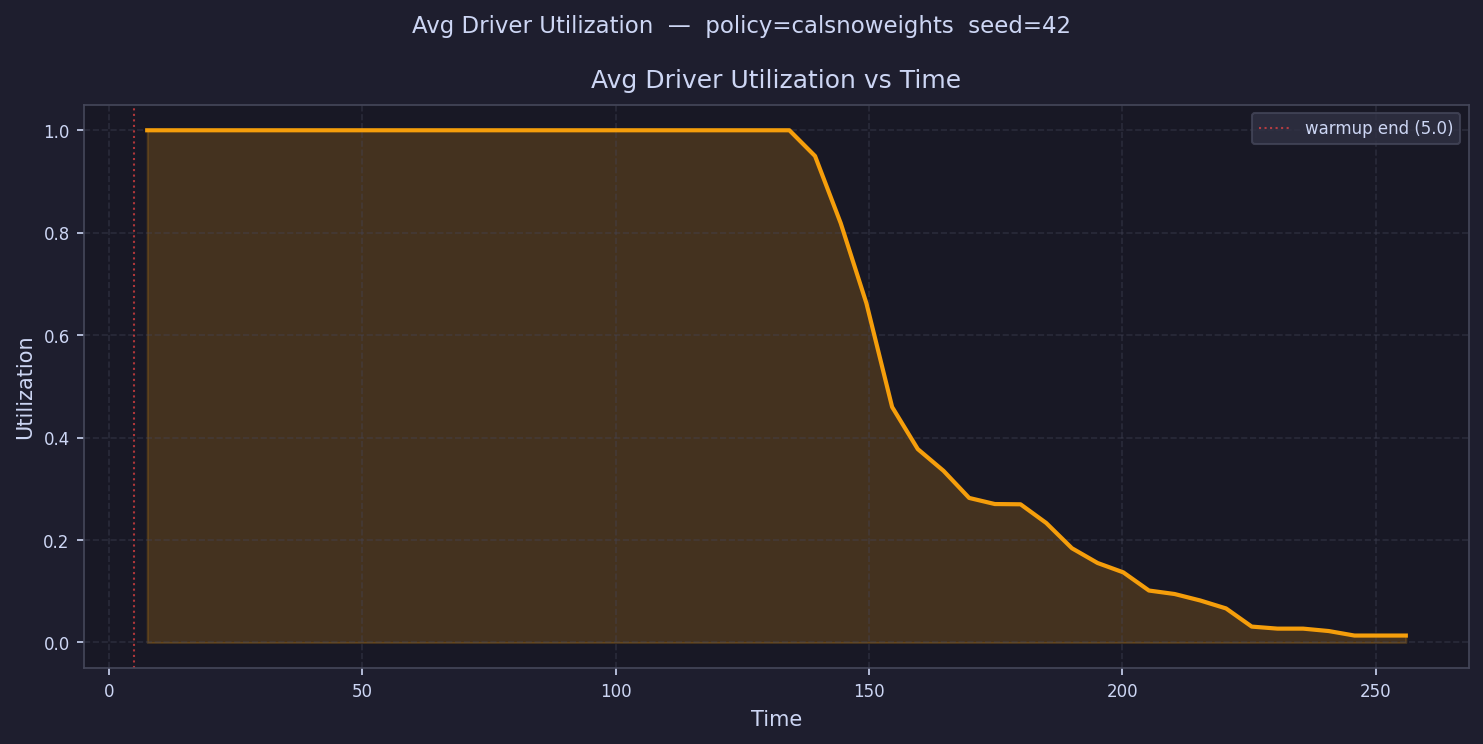

Values plotted in this chart, from the file beside it:
time, avg_driver_utilization
7.535, 1
12.6, 1
17.67, 1
22.74, 1
27.81, 1
32.88, 1
37.95, 1
43.02, 1
48.09, 1
53.16, 1
58.22, 1
63.29, 1
68.36, 1
73.43, 1
78.5, 1
83.57, 1
88.64, 1
93.71, 1
98.78, 1
103.8, 1
108.9, 1
114, 1
119.1, 1
124.1, 1
129.2, 1
134.3, 1.0
139.3, 0.9497
144.4, 0.8185
149.5, 0.6622
154.5, 0.4598
159.6, 0.3775
164.7, 0.3352
169.7, 0.2822
174.8, 0.2703
179.9, 0.2698
185, 0.2333
190, 0.184
195.1, 0.1552
200.2, 0.1369
205.2, 0.1014
210.3, 0.09459
215.4, 0.08192
220.4, 0.06648
225.5, 0.03101
230.6, 0.02703
235.6, 0.02703
240.7, 0.0223
245.8, 0.01351
250.8, 0.01351
255.9, 0.01351
